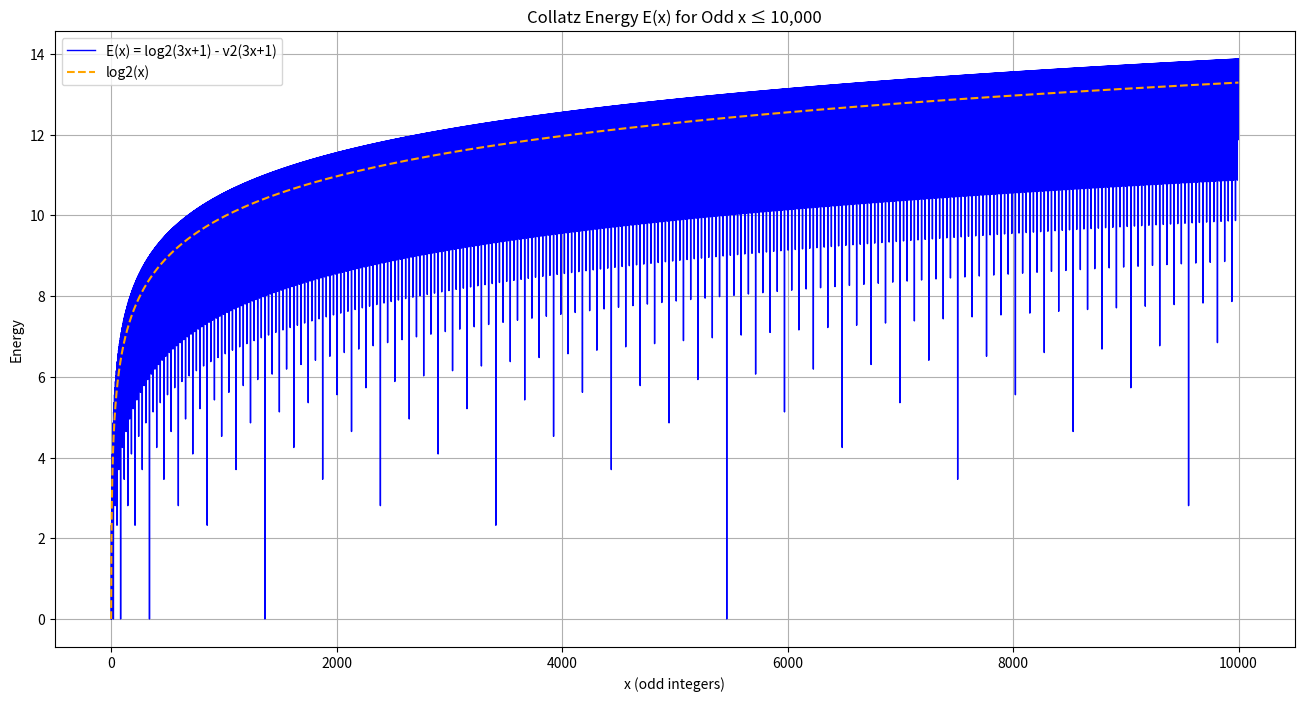
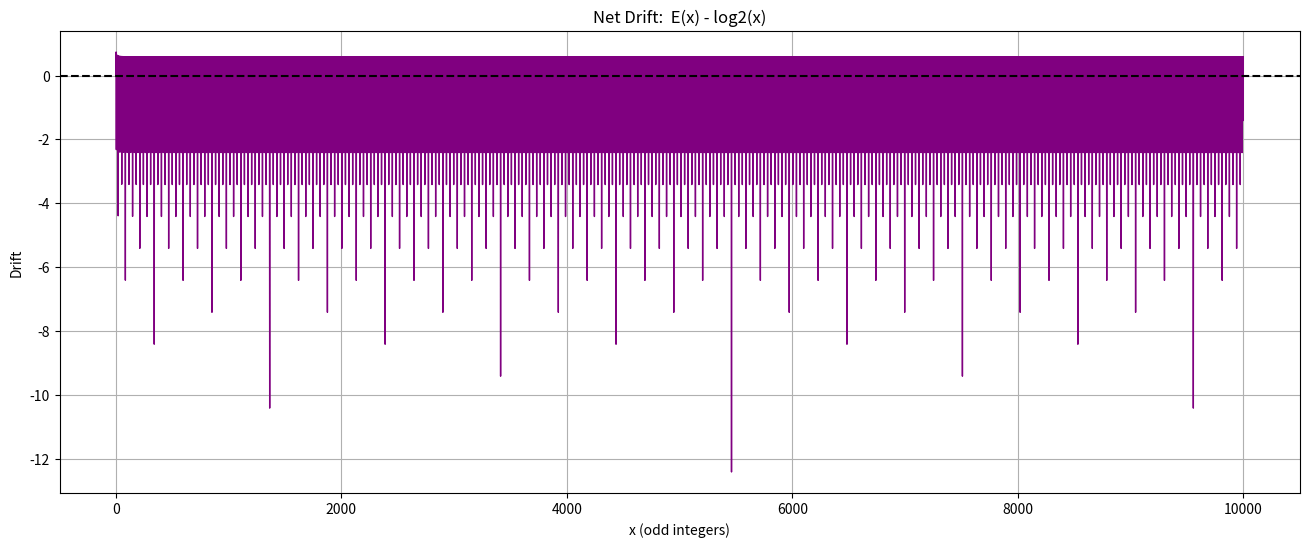
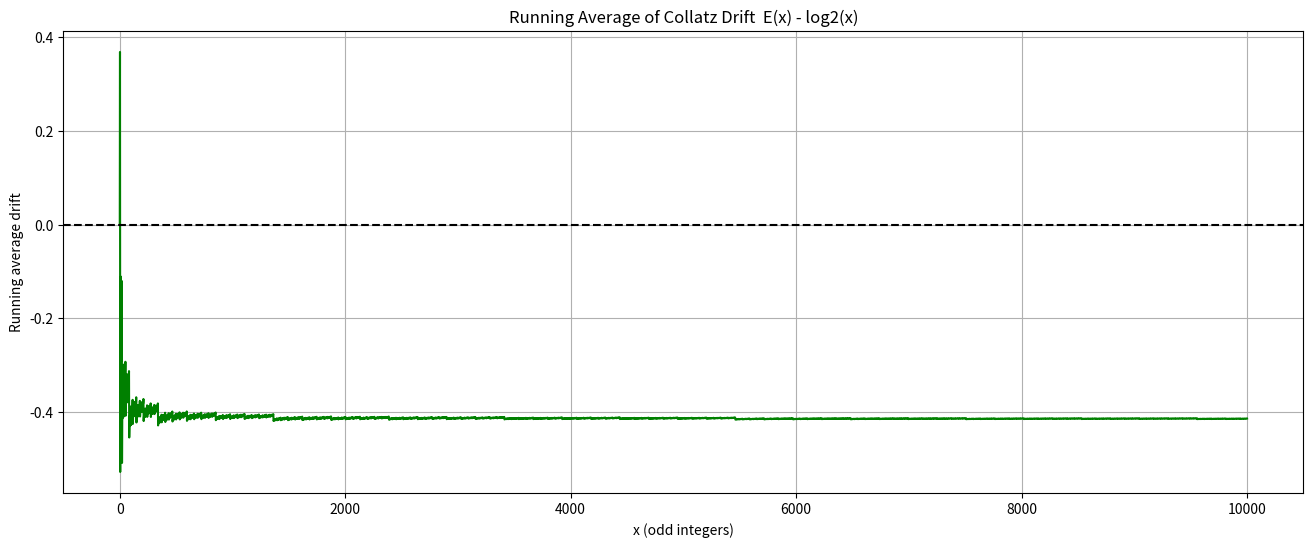
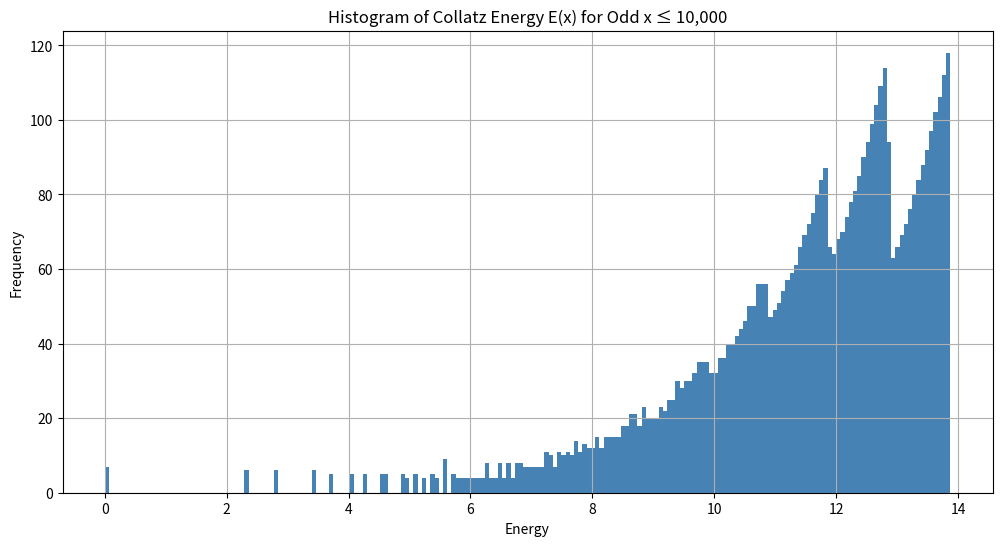
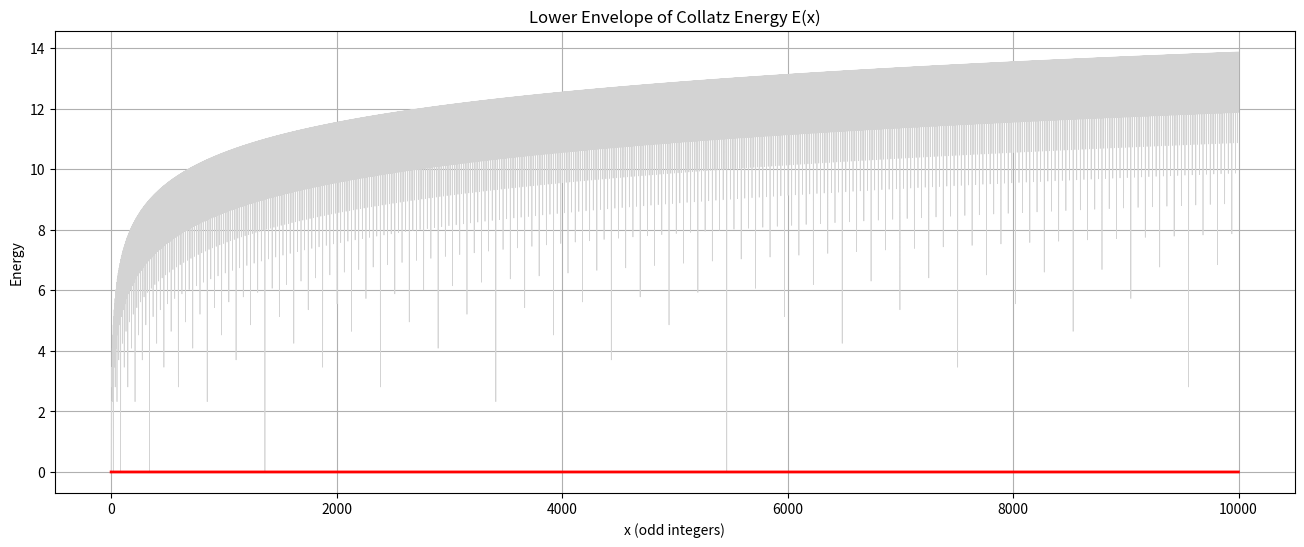
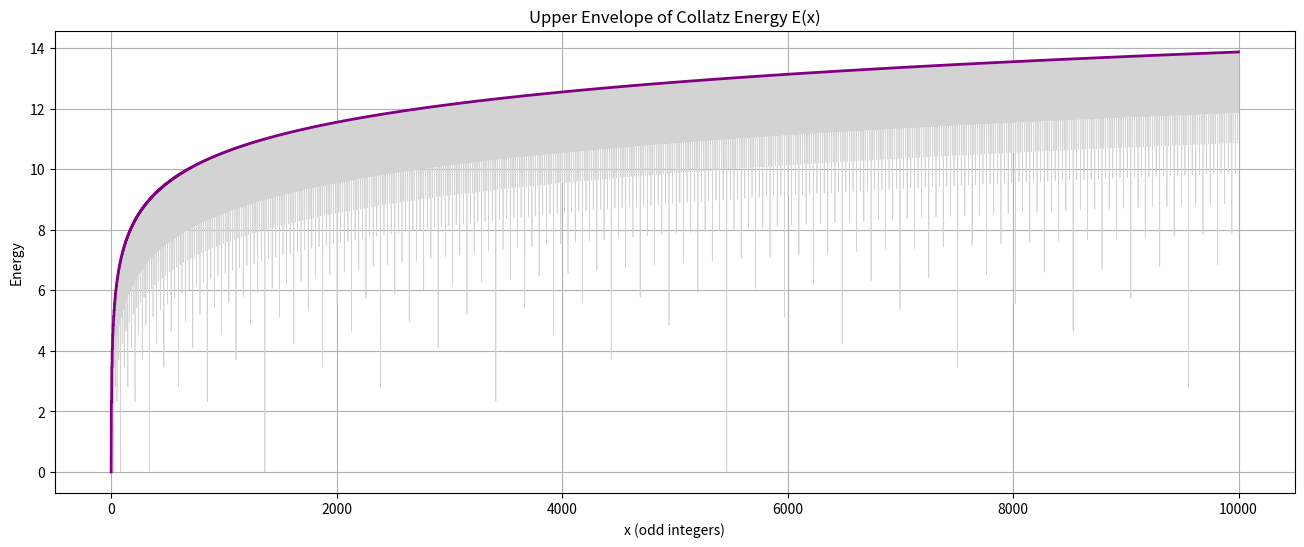
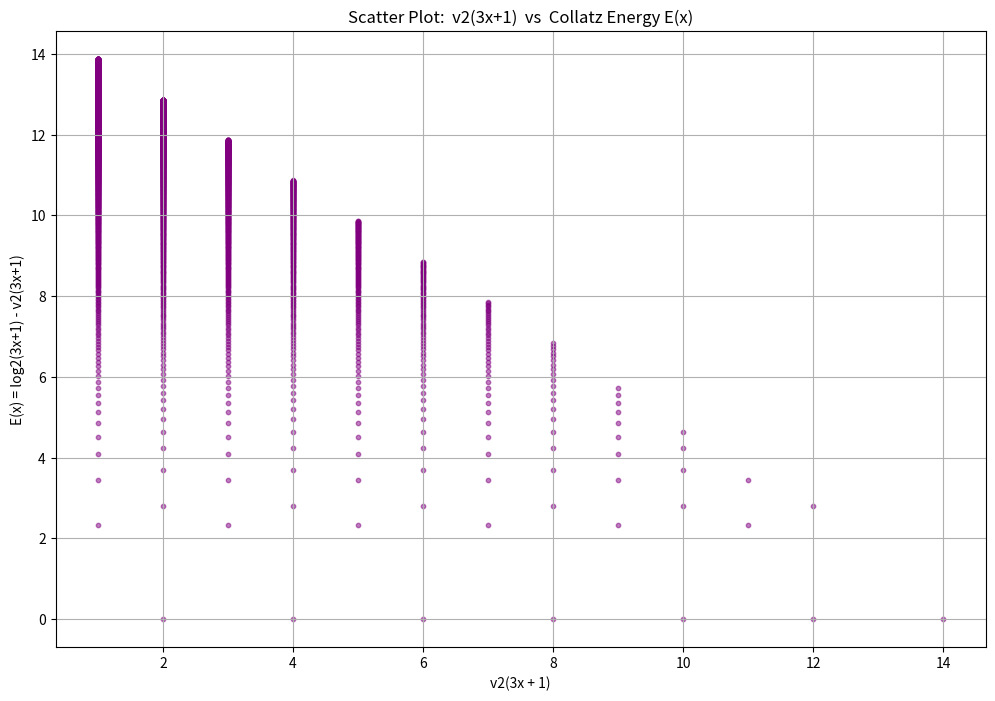
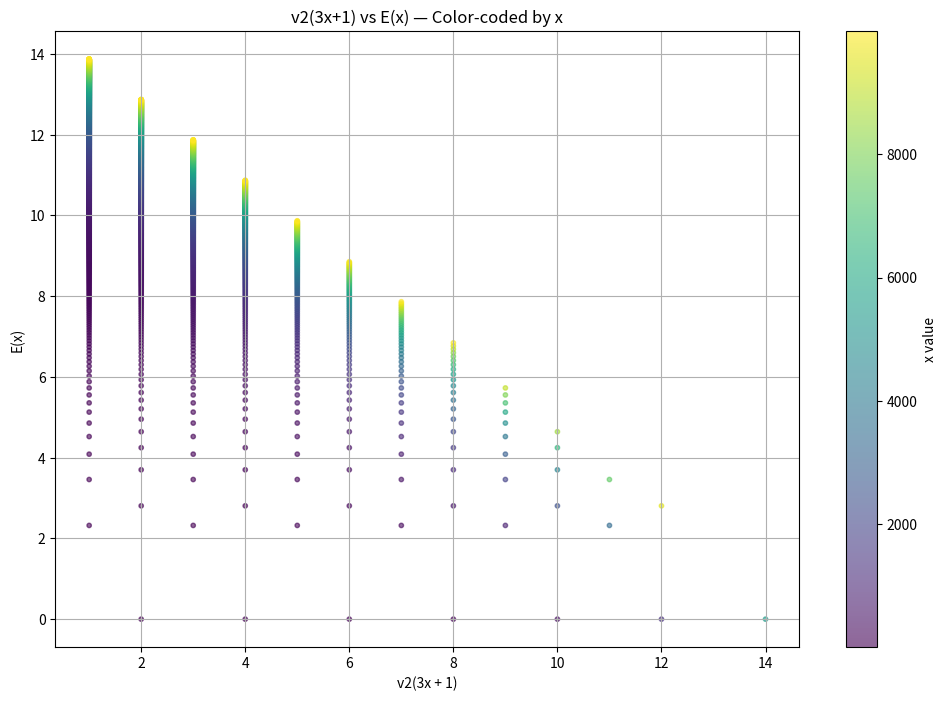
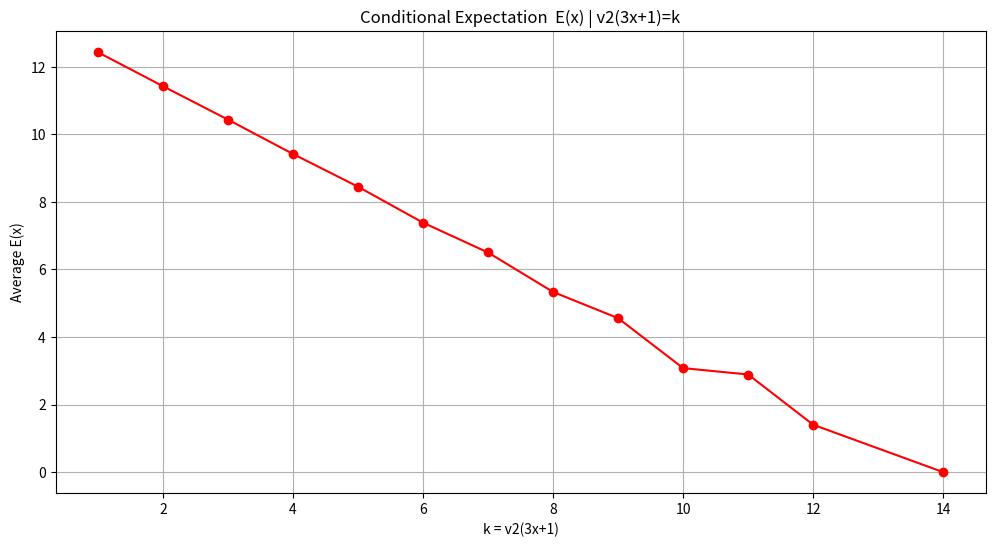

Source code (Python) for these figures, in order:
import math

def v2(n):
    c = 0
    while n % 2 == 0:
        n //= 2
        c += 1
    return c

def collatz_energy(x):
    y = 3*x + 1
    return math.log2(y) - v2(y)

# Example:
for x in [1, 3, 5, 7, 9, 27, 31, 63]:
    print(x, collatz_energy(x))


import math
import matplotlib.pyplot as plt

def v2(n):
    c = 0
    while n % 2 == 0:
        n //= 2
        c += 1
    return c

def collatz_energy(x):
    y = 3*x + 1
    return math.log2(y) - v2(y)

# Compute energy for odd x up to 10,000
xs = list(range(1, 10001, 2))
Es = [collatz_energy(x) for x in xs]
logs = [math.log2(x) for x in xs]
drift = [E - math.log2(x) for E, x in zip(Es, xs)]

plt.figure(figsize=(16, 8))

# Plot E(x)
plt.plot(xs, Es, label="E(x) = log2(3x+1) - v2(3x+1)", color="blue", linewidth=1)

# Plot log2(x) for comparison
plt.plot(xs, logs, label="log2(x)", color="orange", linestyle="--")

plt.title("Collatz Energy E(x) for Odd x ≤ 10,000")
plt.xlabel("x (odd integers)")
plt.ylabel("Energy")
plt.legend()
plt.grid(True)
plt.show()

# Plot drift E(x) - log2(x)
plt.figure(figsize=(16, 6))
plt.plot(xs, drift, color="purple", linewidth=1)
plt.axhline(0, color="black", linestyle="--")
plt.title("Net Drift:  E(x) - log2(x)")
plt.xlabel("x (odd integers)")
plt.ylabel("Drift")
plt.grid(True)
plt.show()


import math
import matplotlib.pyplot as plt

def v2(n):
    c = 0
    while n % 2 == 0:
        n //= 2
        c += 1
    return c

def collatz_energy(x):
    y = 3*x + 1
    return math.log2(y) - v2(y)

# Compute drift for odd x
xs = list(range(1, 10001, 2))
drift = [collatz_energy(x) - math.log2(x) for x in xs]

# Running average
running_avg = []
s = 0
for i, d in enumerate(drift):
    s += d
    running_avg.append(s / (i+1))

plt.figure(figsize=(16, 6))
plt.plot(xs, running_avg, color="green")
plt.axhline(0, color="black", linestyle="--")
plt.title("Running Average of Collatz Drift  E(x) - log2(x)")
plt.xlabel("x (odd integers)")
plt.ylabel("Running average drift")
plt.grid(True)
plt.show()



plt.figure(figsize=(12, 6))
plt.hist([collatz_energy(x) for x in xs], bins=200, color="steelblue")
plt.title("Histogram of Collatz Energy E(x) for Odd x ≤ 10,000")
plt.xlabel("Energy")
plt.ylabel("Frequency")
plt.grid(True)
plt.show()


import math
import matplotlib.pyplot as plt

def v2(n):
    c = 0
    while n % 2 == 0:
        n //= 2
        c += 1
    return c

def collatz_energy(x):
    y = 3*x + 1
    return math.log2(y) - v2(y)

xs = list(range(1, 10001, 2))
Es = [collatz_energy(x) for x in xs]

# Compute lower envelope
lower_env = []
current_min = float('inf')
for E in Es:
    current_min = min(current_min, E)
    lower_env.append(current_min)

plt.figure(figsize=(16, 6))
plt.plot(xs, Es, color="lightgray", linewidth=0.5)
plt.plot(xs, lower_env, color="red", linewidth=2)
plt.title("Lower Envelope of Collatz Energy E(x)")
plt.xlabel("x (odd integers)")
plt.ylabel("Energy")
plt.grid(True)
plt.show()

upper_env = []
current_max = float('-inf')
for E in Es:
    current_max = max(current_max, E)
    upper_env.append(current_max)

plt.figure(figsize=(16, 6))
plt.plot(xs, Es, color="lightgray", linewidth=0.5)
plt.plot(xs, upper_env, color="purple", linewidth=2)
plt.title("Upper Envelope of Collatz Energy E(x)")
plt.xlabel("x (odd integers)")
plt.ylabel("Energy")
plt.grid(True)
plt.show()


import math
import matplotlib.pyplot as plt

def v2(n):
    c = 0
    while n % 2 == 0:
        n //= 2
        c += 1
    return c

def collatz_energy(x):
    y = 3*x + 1
    return math.log2(y) - v2(y)

# Compute values for odd x up to 10,000
xs = list(range(1, 10001, 2))
v2_vals = [v2(3*x + 1) for x in xs]
E_vals  = [collatz_energy(x) for x in xs]

plt.figure(figsize=(12, 8))
plt.scatter(v2_vals, E_vals, s=10, alpha=0.5, color="purple")

plt.title("Scatter Plot:  v2(3x+1)  vs  Collatz Energy E(x)")
plt.xlabel("v2(3x + 1)")
plt.ylabel("E(x) = log2(3x+1) - v2(3x+1)")
plt.grid(True)
plt.show()


import math
import matplotlib.pyplot as plt

def v2(n):
    c = 0
    while n % 2 == 0:
        n //= 2
        c += 1
    return c

def collatz_energy(x):
    y = 3*x + 1
    return math.log2(y) - v2(y)

xs = list(range(1, 10001, 2))
v2_vals = [v2(3*x + 1) for x in xs]
E_vals  = [collatz_energy(x) for x in xs]

plt.figure(figsize=(12, 8))
plt.scatter(v2_vals, E_vals, c=xs, cmap="viridis", s=10, alpha=0.6)

plt.title("v2(3x+1) vs E(x) — Color‑coded by x")
plt.xlabel("v2(3x + 1)")
plt.ylabel("E(x)")
plt.colorbar(label="x value")
plt.grid(True)
plt.show()

from collections import defaultdict
import numpy as np

groups = defaultdict(list)
for x, v, E in zip(xs, v2_vals, E_vals):
    groups[v].append(E)

v2_levels = sorted(groups.keys())
avg_E = [np.mean(groups[k]) for k in v2_levels]

plt.figure(figsize=(12, 6))
plt.plot(v2_levels, avg_E, marker="o", color="red")
plt.title("Conditional Expectation  E(x) | v2(3x+1)=k")
plt.xlabel("k = v2(3x+1)")
plt.ylabel("Average E(x)")
plt.grid(True)
plt.show()
